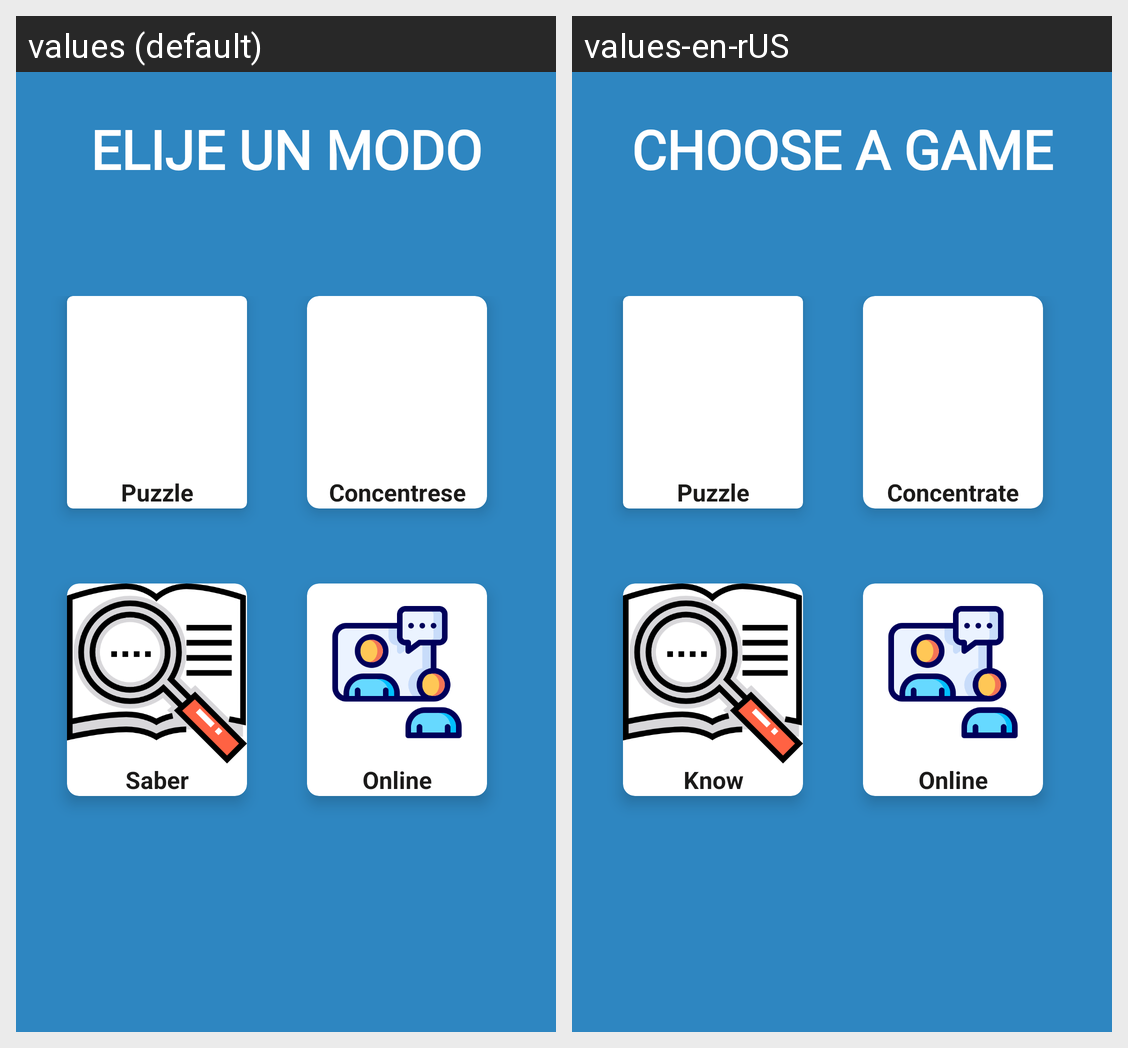

For this localized Android screen grid, give each drawn string resource with its value in every locale shown.
Android screen res/layout/fragment_menu_juegos.xml rendered under 2 locales, left to right: values (default), values-en-rUS. Device: Nexus 5 (rendered at 1080×1920; each locale shown at half size, 540×960, under a caption strip naming it); theme Theme.GeographyPlay.
Strings drawn on this screen, with the default value and each locale's value (text and hints the layout hard-codes, and strings that could not be matched under every locale, appear in the picture but are not listed):

elige_un_juego
  values: ELIJE UN MODO
  values-en-rUS: Choose a game

puzzle
  values: Puzzle
  values-en-rUS: Puzzle

concentrese
  values: Concentrese
  values-en-rUS: Concentrate

saber
  values: Saber
  values-en-rUS: Know

online
  values: Online
  values-en-rUS: Online
